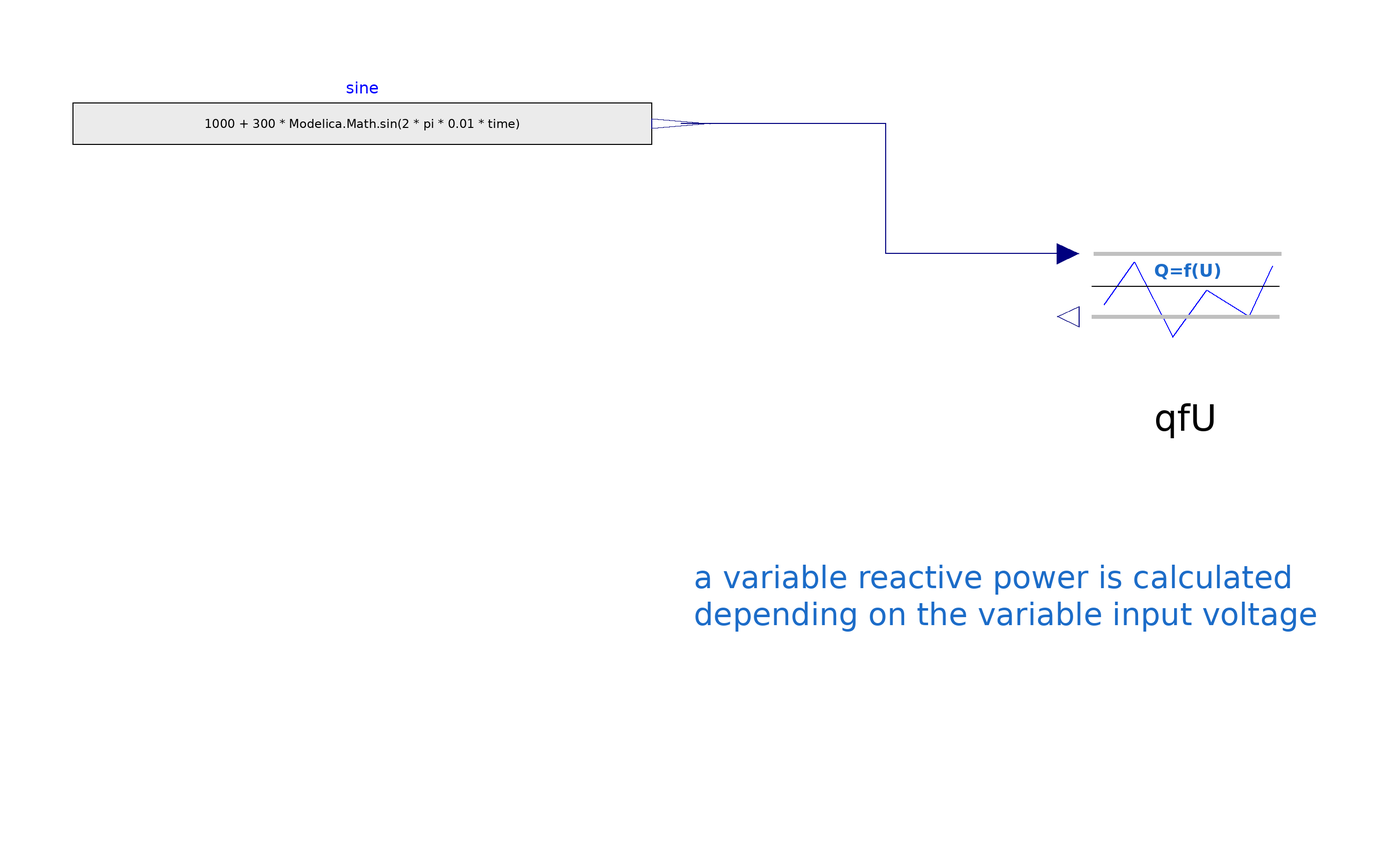

The Modelica model whose source follows is shown above as a component diagram (icons at their Placement, wires along their Line points).

model QfURegulation "Testing the regulation Q=f(U)"
      extends Modelica.Icons.Example;
      import Modelica.Constants.pi;
      Regulations.myQfU qfU(Pracc_inj = 1000, UNom = 1000) annotation (
        Placement(transformation(extent = {{8, 20}, {50, 60}})));
      Modelica.Blocks.Sources.RealExpression sine(y = 1000 + 300 * Modelica.Math.sin(2 * pi * 0.01 * time)) annotation (
        Placement(transformation(extent = {{-190, 62}, {-76, 82}})));
    equation
      connect(qfU.U, sine.y) annotation (
        Line(points = {{5.9, 46.4}, {-30, 46.4}, {-30, 72}, {-70.3, 72}}, color = {0, 0, 127}));
      annotation (
        Icon(coordinateSystem(preserveAspectRatio = false)),
        Diagram(coordinateSystem(preserveAspectRatio = false), graphics = {Text(lineColor = {28, 108, 200}, extent = {{-68, 16}, {56, -58}}, fontSize = 12, horizontalAlignment = TextAlignment.Left, textString = "a variable reactive power is calculated
depending on the variable input voltage")}),
        experiment(StopTime = 150));
    end QfURegulation;